The GitHub repository dalayne95/harmful-algal-bloom-detection contains a labelled image folder "split" with 2 categories: algae, not algae. Examples follow, each with its label.

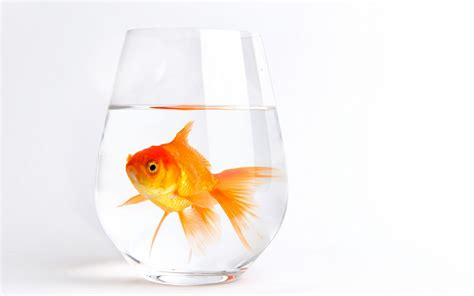
Label: not algae

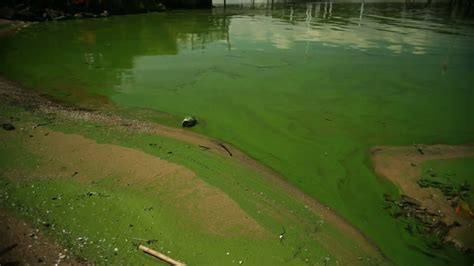
Label: algae

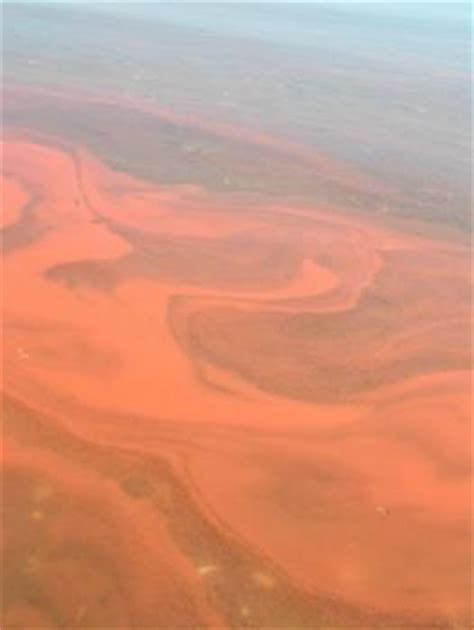
Label: algae

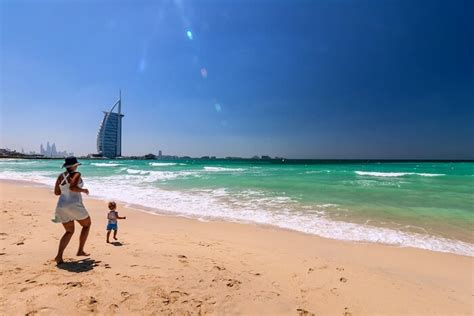
Label: not algae

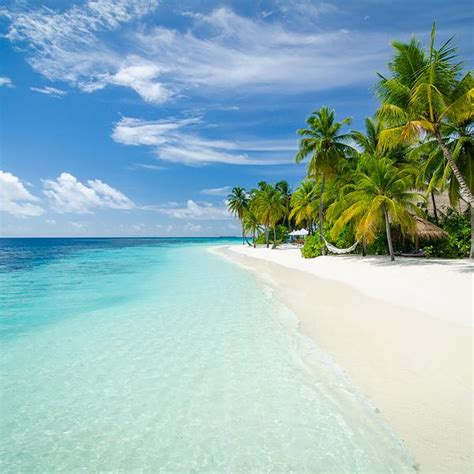
Label: not algae

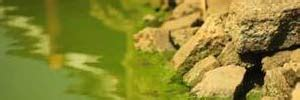
Label: algae
